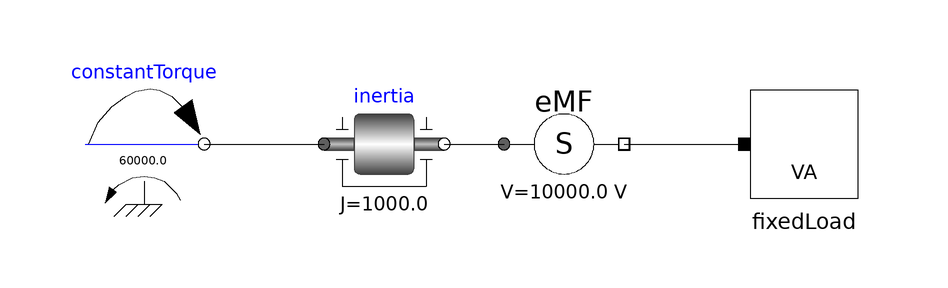

Above is the diagram view of the following Modelica model: its components placed by their Placement annotations and its connect equations drawn as lines.

model EMFTest
        import PowerFlow;

        PowerFlow.Components.EMF eMF 
                           annotation (Placement(transformation(extent={{-20,0},{
                  0,20}}, rotation=0)));
        Modelica.Mechanics.Rotational.Components.Inertia inertia(
                                                      J=1e3, w(start=50)) 
          annotation (Placement(transformation(extent={{-50,0},{-30,20}},
                rotation=0)));
        annotation (Diagram(coordinateSystem(preserveAspectRatio=false, extent={{-100,
                  -100},{100,100}}),
                            graphics),
                             experiment(StopTime=1));
        Modelica.Mechanics.Rotational.Sources.ConstantTorque constantTorque(
                                                                    tau_constant=
              3e6/50, useSupport=false) 
                      annotation (Placement(transformation(extent={{-90,0},{-70,
                  20}}, rotation=0)));
        Sources.FixedLoad fixedLoad(P=3e6,
          phi=0.3) 
          annotation (Placement(transformation(extent={{20,0},{40,20}}, rotation=
                  0)));
      equation
        connect(inertia.flange_b, eMF.flange) annotation (Line(points={{-30,10},{
                -20,10}}, color={0,0,0}));
        connect(constantTorque.flange, inertia.flange_a) annotation (Line(points=
                {{-70,10},{-50,10}}, color={0,0,0}));
        connect(eMF.terminal, fixedLoad.terminal) annotation (Line(points={{0,10},
                {20,10}}, color={0,0,0}));
      end EMFTest;